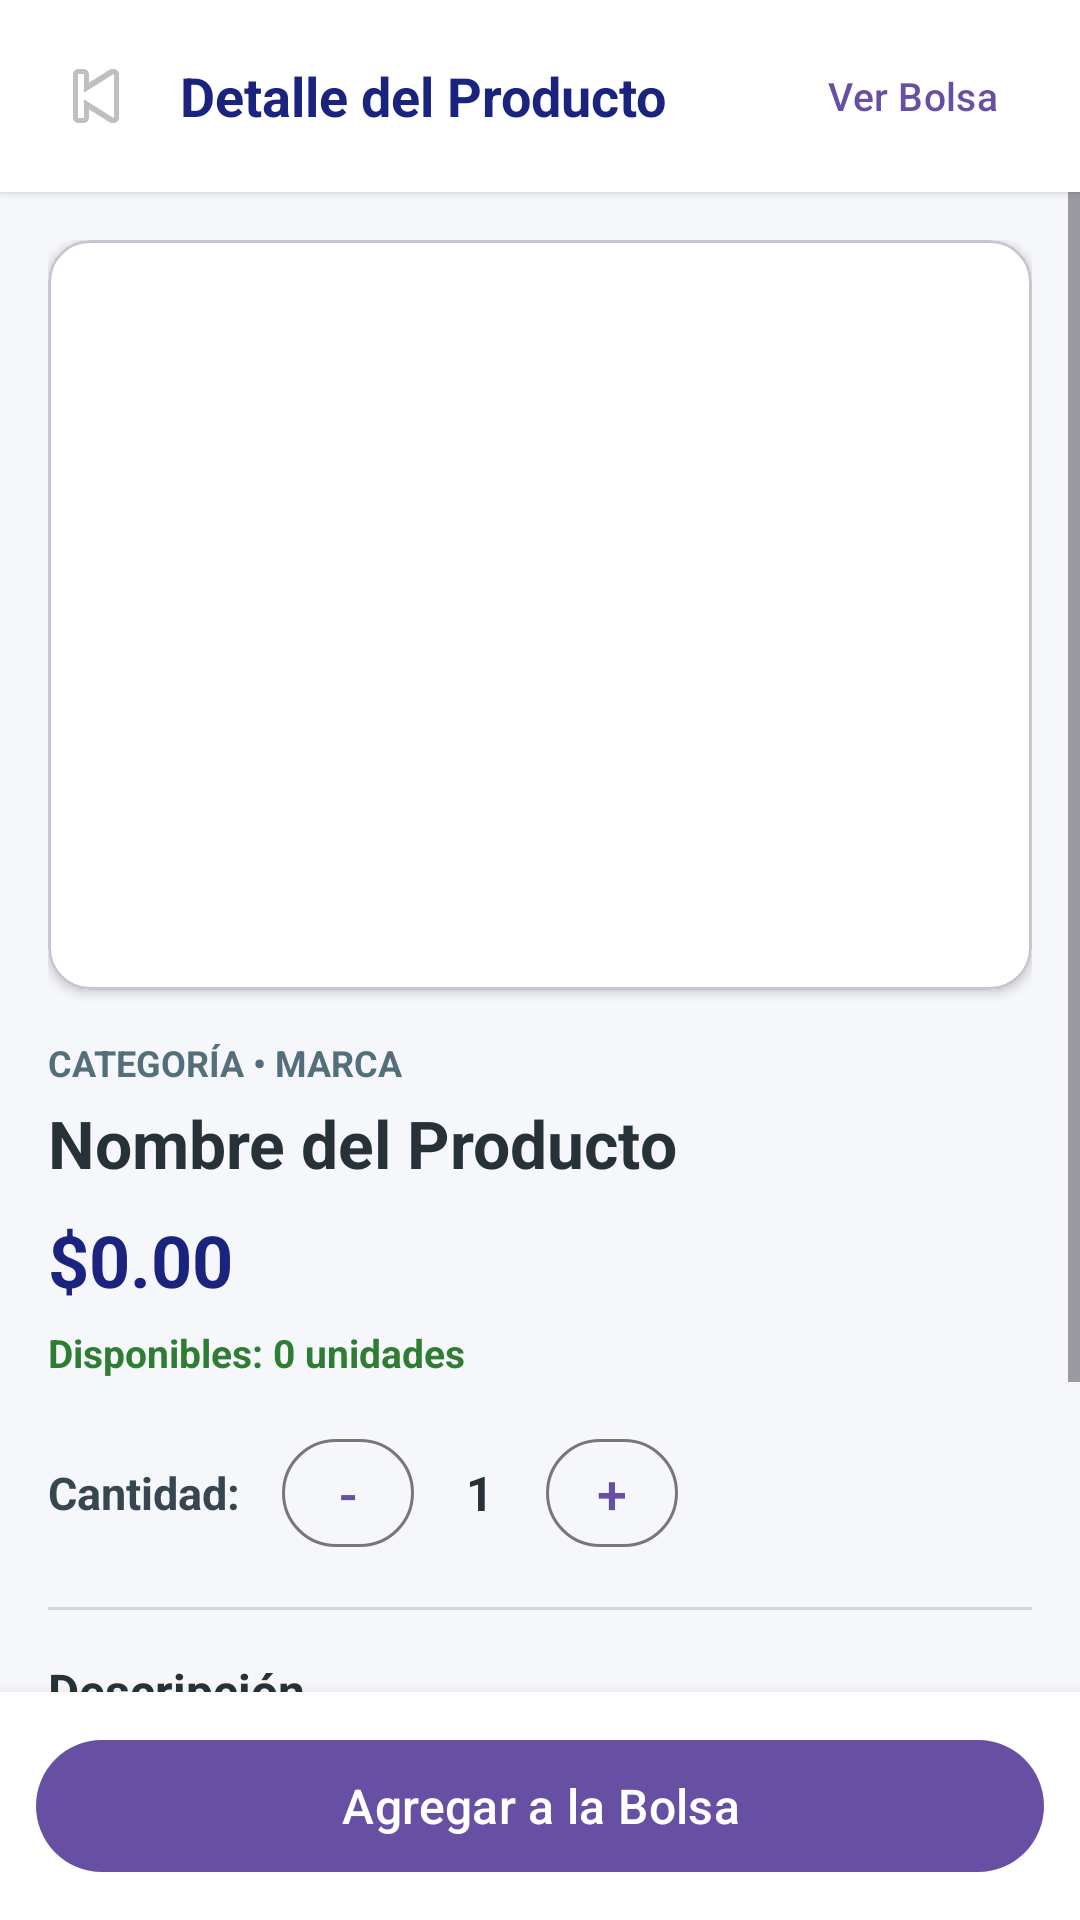

The Android layout XML behind this screen, and the referenced resources:
<!-- AndroidManifest.xml: application theme Theme.Appmoviltecnoventas -->
<!-- res/layout/activity_detalle_producto.xml -->
<?xml version="1.0" encoding="utf-8"?>
<LinearLayout xmlns:android="http://schemas.android.com/apk/res/android"
    xmlns:app="http://schemas.android.com/apk/res-auto"
    android:layout_width="match_parent"
    android:layout_height="match_parent"
    android:background="#F5F7FA"
    android:orientation="vertical">

    
    <LinearLayout
        android:layout_width="match_parent"
        android:layout_height="wrap_content"
        android:background="#FFFFFF"
        android:elevation="2dp"
        android:gravity="center_vertical"
        android:orientation="horizontal"
        android:padding="12dp">

        <ImageButton
            android:id="@+id/btnVolverDetalle"
            android:layout_width="40dp"
            android:layout_height="40dp"
            android:background="?attr/selectableItemBackgroundBorderless"
            android:contentDescription="Regresar"
            android:src="@android:drawable/ic_media_previous" />

        <TextView
            android:layout_width="0dp"
            android:layout_height="wrap_content"
            android:layout_marginStart="8dp"
            android:layout_weight="1"
            android:text="Detalle del Producto"
            android:textColor="#1A237E"
            android:textSize="18sp"
            android:textStyle="bold" />

        <com.google.android.material.button.MaterialButton
            android:id="@+id/btnIrBolsaDetalle"
            style="@style/Widget.Material3.Button.TextButton"
            android:layout_width="wrap_content"
            android:layout_height="40dp"
            android:text="Ver Bolsa"
            android:textSize="13sp" />
    </LinearLayout>

    <ProgressBar
        android:id="@+id/progressDetalle"
        android:layout_width="wrap_content"
        android:layout_height="wrap_content"
        android:layout_gravity="center_horizontal"
        android:layout_marginTop="24dp"
        android:visibility="gone" />

    <ScrollView
        android:id="@+id/scrollDetalleContenido"
        android:layout_width="match_parent"
        android:layout_height="0dp"
        android:layout_weight="1"
        android:fillViewport="true">

        <LinearLayout
            android:layout_width="match_parent"
            android:layout_height="wrap_content"
            android:orientation="vertical"
            android:padding="16dp">

            <com.google.android.material.card.MaterialCardView
                android:layout_width="match_parent"
                android:layout_height="250dp"
                android:layout_marginBottom="16dp"
                app:cardCornerRadius="14dp"
                app:cardElevation="2dp">

                <ImageView
                    android:id="@+id/ivDetalleProducto"
                    android:layout_width="match_parent"
                    android:layout_height="match_parent"
                    android:background="#FFFFFF"
                    android:contentDescription="Imagen del producto"
                    android:scaleType="fitCenter" />
            </com.google.android.material.card.MaterialCardView>

            <TextView
                android:id="@+id/tvDetalleCategoriaMarca"
                android:layout_width="match_parent"
                android:layout_height="wrap_content"
                android:text="Categoría • Marca"
                android:textAllCaps="true"
                android:textColor="#546E7A"
                android:textSize="12sp"
                android:textStyle="bold" />

            <TextView
                android:id="@+id/tvDetalleNombre"
                android:layout_width="match_parent"
                android:layout_height="wrap_content"
                android:layout_marginTop="4dp"
                android:text="Nombre del Producto"
                android:textColor="#263238"
                android:textSize="22sp"
                android:textStyle="bold" />

            <LinearLayout
                android:layout_width="match_parent"
                android:layout_height="wrap_content"
                android:layout_marginTop="8dp"
                android:gravity="center_vertical"
                android:orientation="horizontal">

                <TextView
                    android:id="@+id/tvDetallePrecio"
                    android:layout_width="wrap_content"
                    android:layout_height="wrap_content"
                    android:text="$0.00"
                    android:textColor="#1A237E"
                    android:textSize="24sp"
                    android:textStyle="bold" />

                <TextView
                    android:id="@+id/tvDetallePrecioAnterior"
                    android:layout_width="wrap_content"
                    android:layout_height="wrap_content"
                    android:layout_marginStart="10dp"
                    android:text="$0.00"
                    android:textColor="#90A4AE"
                    android:textSize="15sp"
                    android:visibility="gone" />
            </LinearLayout>

            <TextView
                android:id="@+id/tvDetalleStock"
                android:layout_width="match_parent"
                android:layout_height="wrap_content"
                android:layout_marginTop="6dp"
                android:text="Disponibles: 0 unidades"
                android:textColor="#2E7D32"
                android:textSize="13sp"
                android:textStyle="bold" />

            
            <LinearLayout
                android:layout_width="match_parent"
                android:layout_height="wrap_content"
                android:layout_marginTop="16dp"
                android:gravity="center_vertical"
                android:orientation="horizontal">

                <TextView
                    android:layout_width="wrap_content"
                    android:layout_height="wrap_content"
                    android:text="Cantidad:"
                    android:textColor="#37474F"
                    android:textSize="15sp"
                    android:textStyle="bold" />

                <com.google.android.material.button.MaterialButton
                    android:id="@+id/btnMenosCantidad"
                    style="@style/Widget.Material3.Button.OutlinedButton"
                    android:layout_width="44dp"
                    android:layout_height="44dp"
                    android:layout_marginStart="14dp"
                    android:padding="0dp"
                    android:text="-"
                    android:textSize="18sp" />

                <TextView
                    android:id="@+id/tvCantidadSeleccionada"
                    android:layout_width="44dp"
                    android:layout_height="wrap_content"
                    android:text="1"
                    android:textAlignment="center"
                    android:textColor="#263238"
                    android:textSize="16sp"
                    android:textStyle="bold" />

                <com.google.android.material.button.MaterialButton
                    android:id="@+id/btnMasCantidad"
                    style="@style/Widget.Material3.Button.OutlinedButton"
                    android:layout_width="44dp"
                    android:layout_height="44dp"
                    android:padding="0dp"
                    android:text="+"
                    android:textSize="18sp" />
            </LinearLayout>

            <View
                android:layout_width="match_parent"
                android:layout_height="1dp"
                android:layout_marginVertical="16dp"
                android:background="#CFD8DC" />

            <TextView
                android:layout_width="match_parent"
                android:layout_height="wrap_content"
                android:text="Descripción"
                android:textColor="#263238"
                android:textSize="16sp"
                android:textStyle="bold" />

            <TextView
                android:id="@+id/tvDetalleDescripcion"
                android:layout_width="match_parent"
                android:layout_height="wrap_content"
                android:layout_marginTop="6dp"
                android:lineSpacingExtra="3dp"
                android:text="Sin descripción disponible."
                android:textColor="#455A64"
                android:textSize="14sp" />

            <TextView
                android:layout_width="match_parent"
                android:layout_height="wrap_content"
                android:layout_marginTop="16dp"
                android:text="Especificaciones Técnicas"
                android:textColor="#263238"
                android:textSize="16sp"
                android:textStyle="bold" />

            <TextView
                android:id="@+id/tvDetalleEspecificaciones"
                android:layout_width="match_parent"
                android:layout_height="wrap_content"
                android:layout_marginTop="6dp"
                android:layout_marginBottom="16dp"
                android:lineSpacingExtra="3dp"
                android:text="Sin especificaciones adicionales."
                android:textColor="#455A64"
                android:textSize="14sp" />

        </LinearLayout>
    </ScrollView>

    
    <LinearLayout
        android:layout_width="match_parent"
        android:layout_height="wrap_content"
        android:background="#FFFFFF"
        android:elevation="8dp"
        android:padding="12dp">

        <com.google.android.material.button.MaterialButton
            android:id="@+id/btnAgregarBolsa"
            android:layout_width="match_parent"
            android:layout_height="52dp"
            android:text="Agregar a la Bolsa"
            android:textSize="16sp" />
    </LinearLayout>
</LinearLayout>
<!-- resources referenced by this layout -->
<resources>
  <style name="Theme.Appmoviltecnoventas" parent="Base.Theme.Appmoviltecnoventas" />
  <style name="Base.Theme.Appmoviltecnoventas" parent="Theme.Material3.DayNight.NoActionBar">
          
          
      </style>
</resources>
